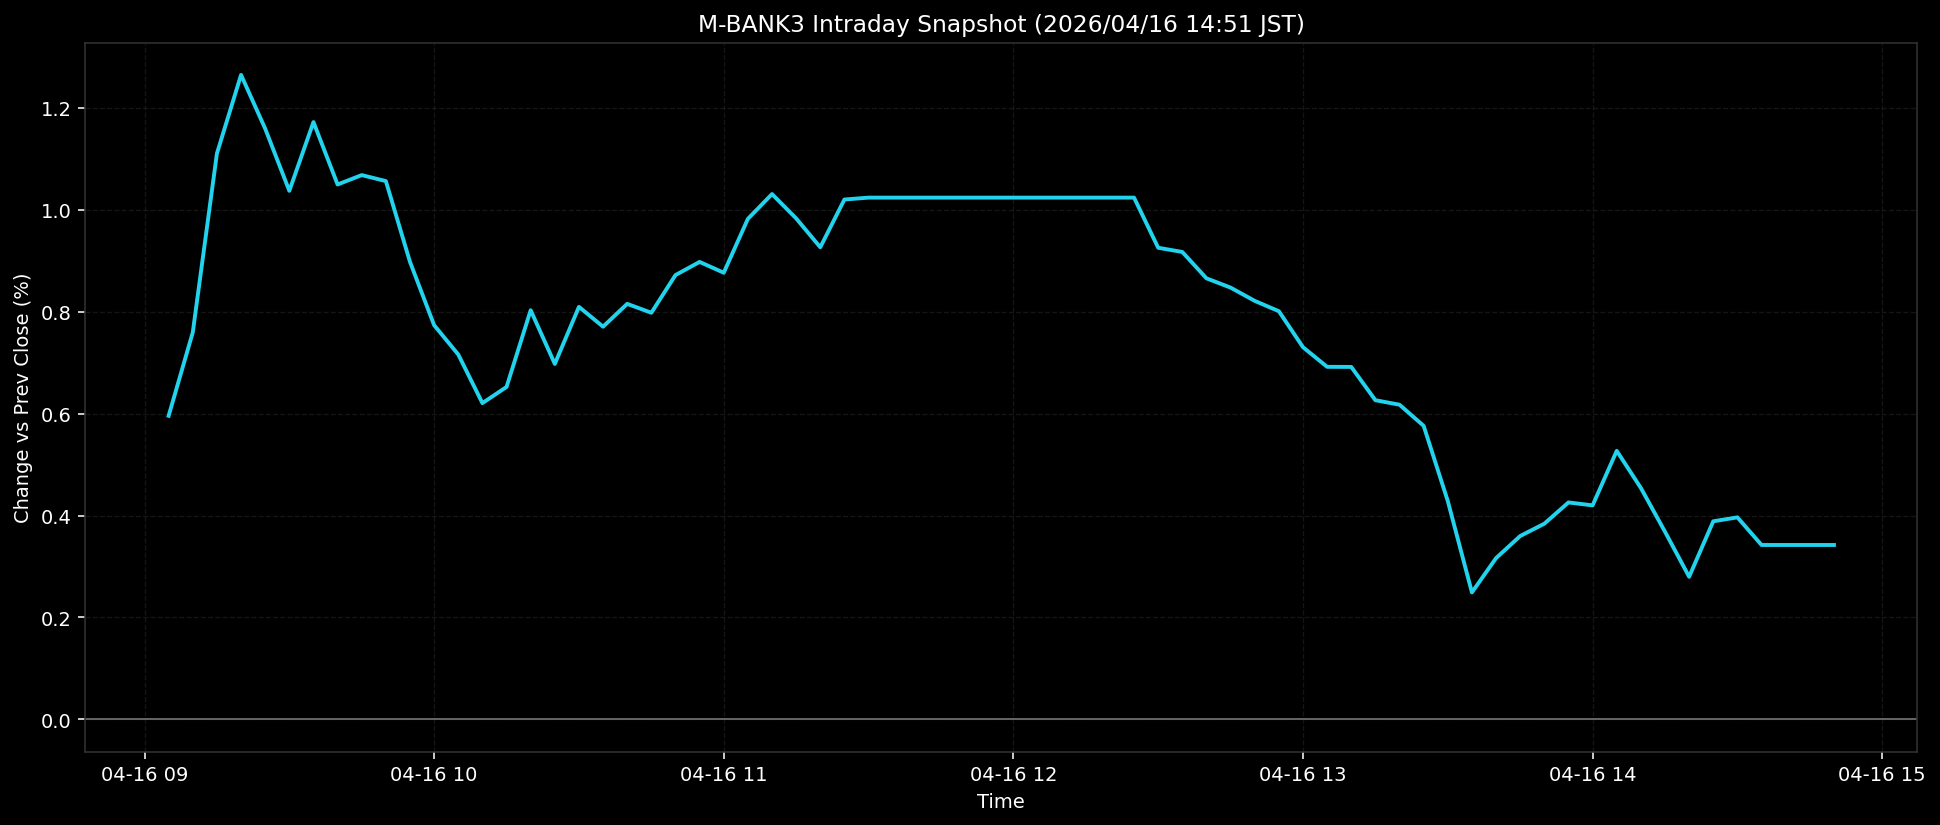

The data file committed next to this chart (first rows):
ts, pct
2026-04-16T09:05:00+0900, 0.5957
2026-04-16T09:10:00+0900, 0.7594
2026-04-16T09:15:00+0900, 1.11
2026-04-16T09:20:00+0900, 1.264
2026-04-16T09:25:00+0900, 1.159
2026-04-16T09:30:00+0900, 1.037
2026-04-16T09:35:00+0900, 1.172
2026-04-16T09:40:00+0900, 1.049
2026-04-16T09:45:00+0900, 1.068
2026-04-16T09:50:00+0900, 1.056
2026-04-16T09:55:00+0900, 0.8975
2026-04-16T10:00:00+0900, 0.7734
2026-04-16T10:05:00+0900, 0.7159
2026-04-16T10:10:00+0900, 0.6205
2026-04-16T10:15:00+0900, 0.6522
2026-04-16T10:20:00+0900, 0.8027
2026-04-16T10:25:00+0900, 0.6974
2026-04-16T10:30:00+0900, 0.8094
2026-04-16T10:35:00+0900, 0.7705
2026-04-16T10:40:00+0900, 0.8153
2026-04-16T10:45:00+0900, 0.7977
2026-04-16T10:50:00+0900, 0.8717
2026-04-16T10:55:00+0900, 0.8975
2026-04-16T11:00:00+0900, 0.8763
2026-04-16T11:05:00+0900, 0.982
2026-04-16T11:10:00+0900, 1.031
2026-04-16T11:15:00+0900, 0.9829
2026-04-16T11:20:00+0900, 0.9263
2026-04-16T11:25:00+0900, 1.02
2026-04-16T11:30:00+0900, 1.024
2026-04-16T11:35:00+0900, 1.024
2026-04-16T11:40:00+0900, 1.024
2026-04-16T11:45:00+0900, 1.024
2026-04-16T11:50:00+0900, 1.024
2026-04-16T11:55:00+0900, 1.024
2026-04-16T12:00:00+0900, 1.024
2026-04-16T12:05:00+0900, 1.024
2026-04-16T12:10:00+0900, 1.024
2026-04-16T12:15:00+0900, 1.024
2026-04-16T12:20:00+0900, 1.024
2026-04-16T12:25:00+0900, 1.024
2026-04-16T12:30:00+0900, 0.9253
2026-04-16T12:35:00+0900, 0.917
2026-04-16T12:40:00+0900, 0.8654
2026-04-16T12:45:00+0900, 0.8471
2026-04-16T12:50:00+0900, 0.8211
2026-04-16T12:55:00+0900, 0.8009
2026-04-16T13:00:00+0900, 0.7302
2026-04-16T13:05:00+0900, 0.6917
2026-04-16T13:10:00+0900, 0.6915
2026-04-16T13:15:00+0900, 0.6262
2026-04-16T13:20:00+0900, 0.6174
2026-04-16T13:25:00+0900, 0.5759
2026-04-16T13:30:00+0900, 0.4284
2026-04-16T13:35:00+0900, 0.2491
2026-04-16T13:40:00+0900, 0.3164
2026-04-16T13:45:00+0900, 0.3598
2026-04-16T13:50:00+0900, 0.3839
2026-04-16T13:55:00+0900, 0.4256
2026-04-16T14:00:00+0900, 0.4199
... 10 more rows
